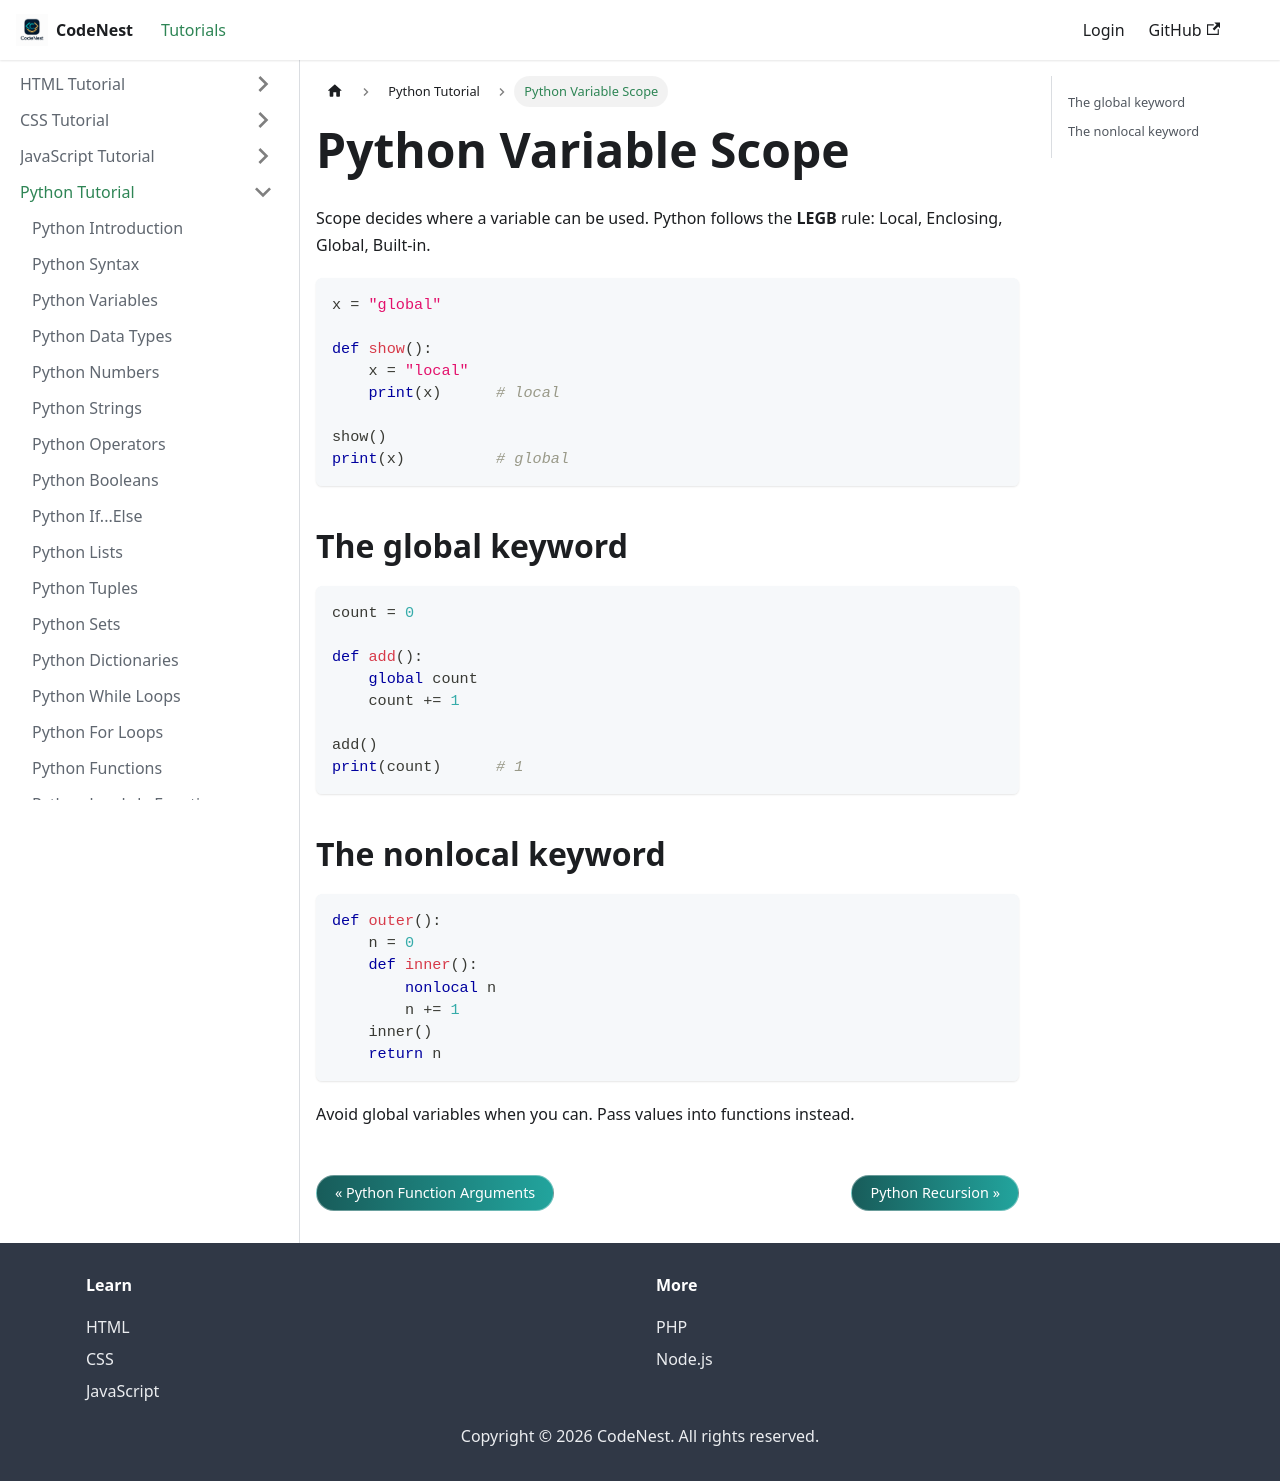

repository: adnankhan112/codenest · page: docs/python/scope.html · generator: docusaurus

---
title: Python Variable Scope
sidebar_position: 20.4
---

# Python Variable Scope

Scope decides where a variable can be used. Python follows the **LEGB** rule: Local, Enclosing, Global, Built-in.

```python
x = "global"

def show():
    x = "local"
    print(x)      # local

show()
print(x)          # global
```

## The global keyword

```python
count = 0

def add():
    global count
    count += 1

add()
print(count)      # 1
```

## The nonlocal keyword

```python
def outer():
    n = 0
    def inner():
        nonlocal n
        n += 1
    inner()
    return n
```

Avoid global variables when you can. Pass values into functions instead.
